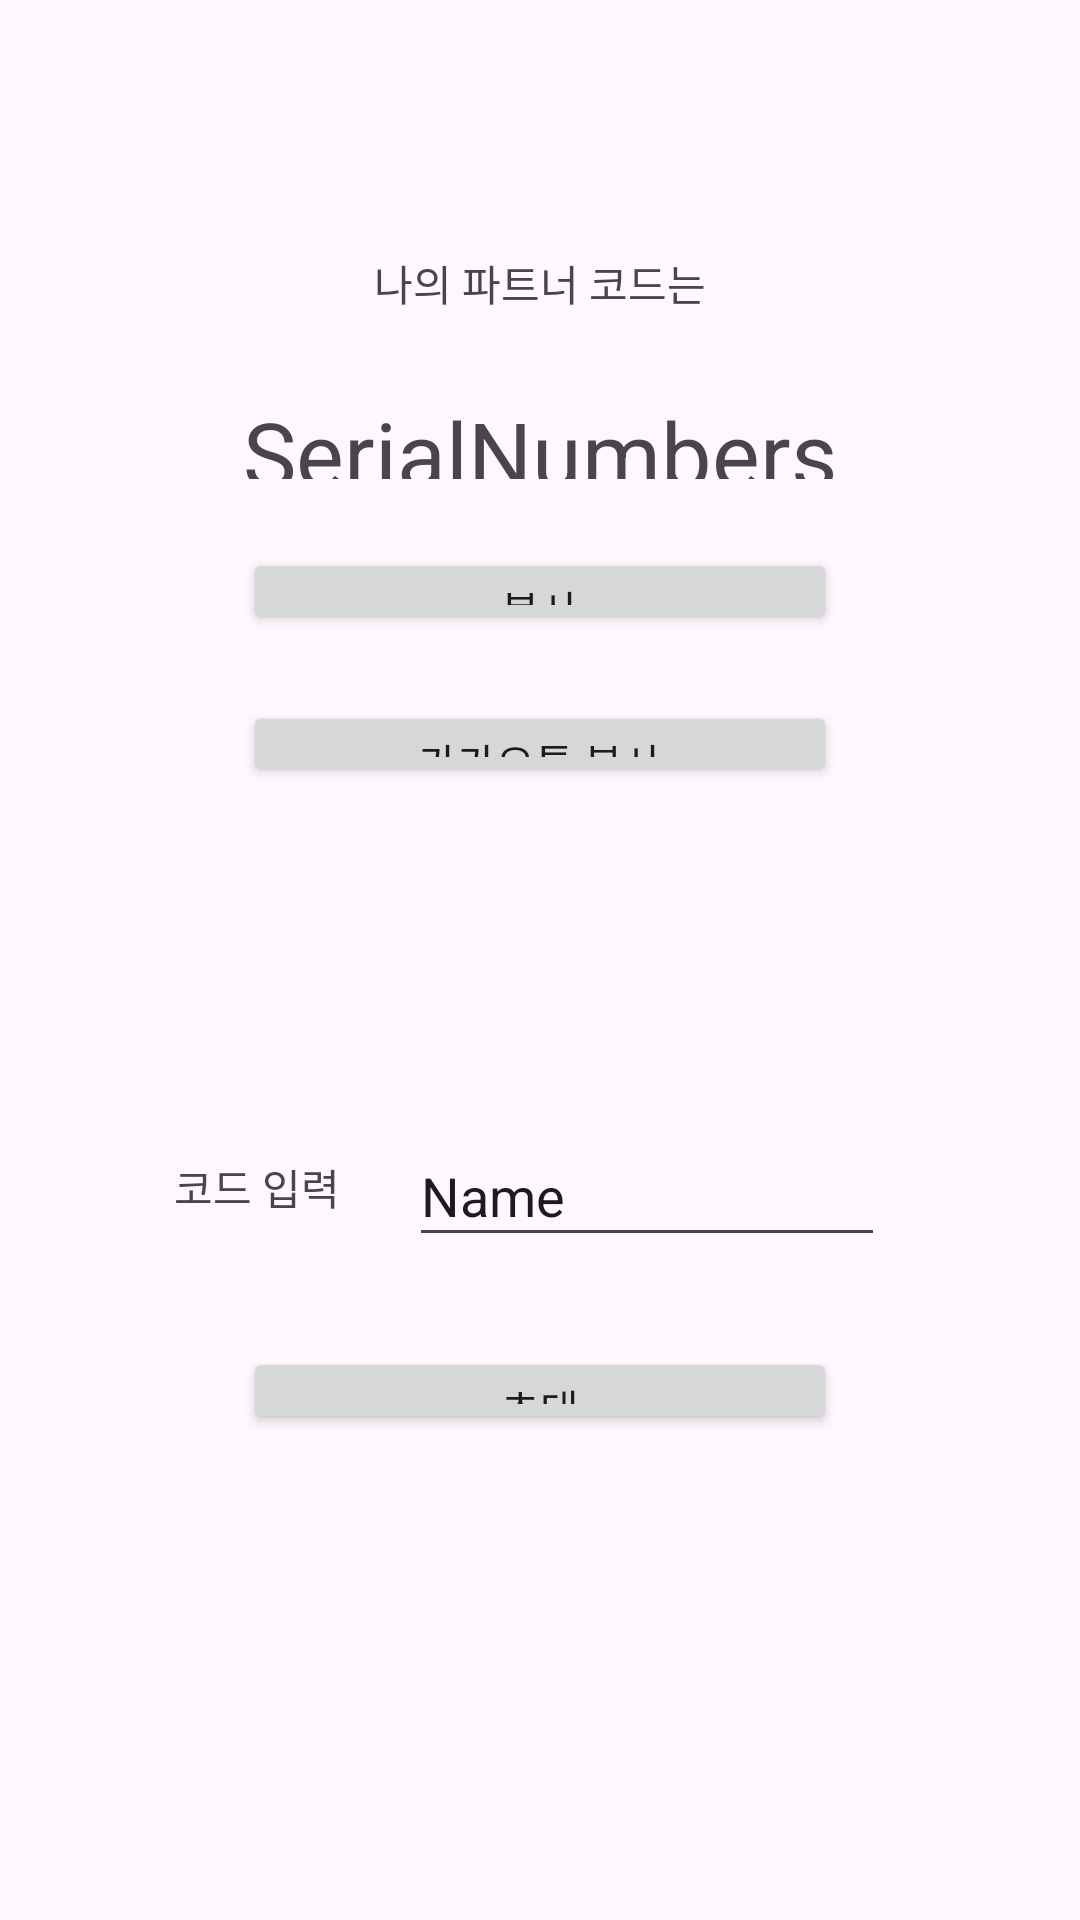

This screen was rendered from an Android layout file. Write that file and the resources it references.
<!-- AndroidManifest.xml: application theme Theme.EarringDiary -->
<!-- res/layout/activity_set_partner.xml -->
<?xml version="1.0" encoding="utf-8"?>
<androidx.constraintlayout.widget.ConstraintLayout xmlns:android="http://schemas.android.com/apk/res/android"
    xmlns:app="http://schemas.android.com/apk/res-auto"
    xmlns:tools="http://schemas.android.com/tools"
    android:layout_width="match_parent"
    android:layout_height="match_parent"
    tools:context=".setPartner">

    <Button
        android:id="@+id/button8"
        android:layout_width="198dp"
        android:layout_height="0dp"
        android:layout_marginBottom="162dp"
        android:text="초대"
        app:layout_constraintBottom_toBottomOf="parent"
        app:layout_constraintEnd_toEndOf="parent"
        app:layout_constraintStart_toStartOf="parent"
        app:layout_constraintTop_toBottomOf="@+id/textView19" />

    <EditText
        android:id="@+id/editTextText"
        android:layout_width="0dp"
        android:layout_height="44dp"
        android:layout_marginEnd="65dp"
        android:layout_marginBottom="30dp"
        android:ems="10"
        android:inputType="text"
        android:text="Name"
        app:layout_constraintBottom_toTopOf="@+id/button8"
        app:layout_constraintEnd_toEndOf="parent"
        app:layout_constraintStart_toEndOf="@+id/textView19" />

    <TextView
        android:id="@+id/textView19"
        android:layout_width="wrap_content"
        android:layout_height="wrap_content"
        android:layout_marginStart="58dp"
        android:layout_marginEnd="23dp"
        android:layout_marginBottom="43dp"
        android:text="코드 입력"
        app:layout_constraintBottom_toTopOf="@+id/button8"
        app:layout_constraintEnd_toStartOf="@+id/editTextText"
        app:layout_constraintStart_toStartOf="parent"
        app:layout_constraintTop_toBottomOf="@+id/button9" />

    <Button
        android:id="@+id/button9"
        android:layout_width="198dp"
        android:layout_height="0dp"
        android:layout_marginBottom="123dp"
        android:text="카카오톡 복사"
        app:layout_constraintBottom_toTopOf="@+id/textView19"
        app:layout_constraintEnd_toEndOf="parent"
        app:layout_constraintStart_toStartOf="parent"
        app:layout_constraintTop_toBottomOf="@+id/button7" />

    <Button
        android:id="@+id/button7"
        android:layout_width="198dp"
        android:layout_height="0dp"
        android:layout_marginBottom="22dp"
        android:text="복사"
        app:layout_constraintBottom_toTopOf="@+id/button9"
        app:layout_constraintEnd_toEndOf="parent"
        app:layout_constraintStart_toStartOf="parent"
        app:layout_constraintTop_toBottomOf="@+id/textView18" />

    <TextView
        android:id="@+id/textView18"
        android:layout_width="0dp"
        android:layout_height="0dp"
        android:layout_marginStart="52dp"
        android:layout_marginEnd="52dp"
        android:layout_marginBottom="23dp"
        android:gravity="center"
        android:text="SerialNumbers"
        android:textSize="30dp"
        app:layout_constraintBottom_toTopOf="@+id/button7"
        app:layout_constraintEnd_toEndOf="parent"
        app:layout_constraintStart_toStartOf="parent"
        app:layout_constraintTop_toBottomOf="@+id/textView9" />

    <TextView
        android:id="@+id/textView9"
        android:layout_width="wrap_content"
        android:layout_height="wrap_content"
        android:layout_marginTop="84dp"
        android:layout_marginBottom="26dp"
        android:text="나의 파트너 코드는"
        app:layout_constraintBottom_toTopOf="@+id/textView18"
        app:layout_constraintEnd_toEndOf="parent"
        app:layout_constraintStart_toStartOf="parent"
        app:layout_constraintTop_toTopOf="parent" />

</androidx.constraintlayout.widget.ConstraintLayout>
<!-- resources referenced by this layout -->
<resources>
  <style name="Theme.EarringDiary" parent="Base.Theme.EarringDiary" />
  <style name="Base.Theme.EarringDiary" parent="Theme.Material3.DayNight.NoActionBar">
          
          
      </style>
</resources>
